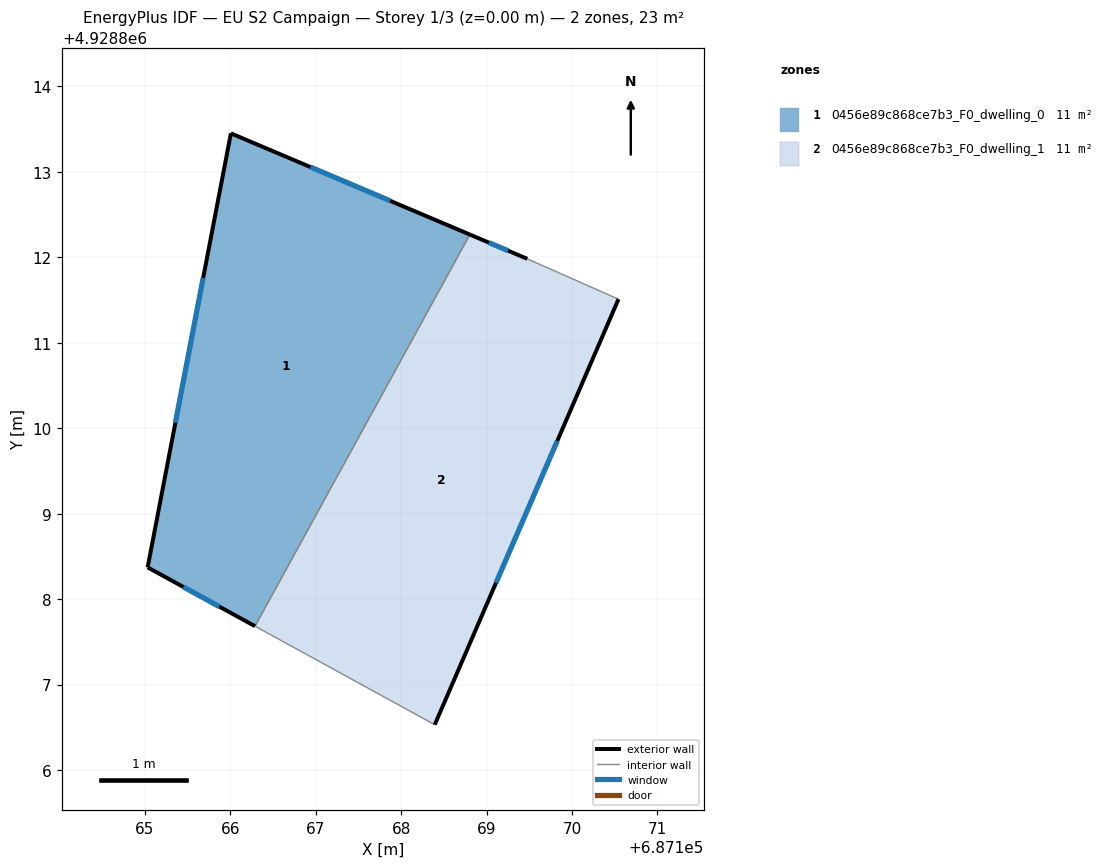
=== STOREY PLAN SPEC (per zone: floor XY polygon, exterior-wall plan segments, windows/doors) ===
zone 1: 0456e89c868ce7b3_F0_dwelling_0  (11.4 m²)
  floor: (687166.29, 4928807.68) (687168.81, 4928812.27) (687166.01, 4928813.45) (687165.04, 4928808.37)
  exterior wall: (687165.04, 4928808.37) – (687166.01, 4928813.45)  [5.2 m]
    window: (687165.36, 4928810.06) – (687165.68, 4928811.76)  [1.7 m²]
  exterior wall: (687166.01, 4928813.45) – (687168.81, 4928812.27)  [3.0 m]
    window: (687166.94, 4928813.06) – (687167.87, 4928812.66)  [1.0 m²]
  exterior wall: (687166.29, 4928807.68) – (687165.04, 4928808.37)  [1.4 m]
    window: (687165.87, 4928807.91) – (687165.45, 4928808.14)  [0.5 m²]
  interior walls: 1
zone 2: 0456e89c868ce7b3_F0_dwelling_1  (11.4 m²)
  floor: (687168.39, 4928806.53) (687170.54, 4928811.51) (687169.48, 4928811.98) (687168.81, 4928812.27) (687166.29, 4928807.68)
  exterior wall: (687168.81, 4928812.27) – (687169.48, 4928811.98)  [0.7 m]
    window: (687169.03, 4928812.17) – (687169.25, 4928812.08)  [0.2 m²]
  exterior wall: (687170.54, 4928811.51) – (687168.39, 4928806.53)  [5.4 m]
    window: (687169.83, 4928809.85) – (687169.11, 4928808.19)  [1.8 m²]
  interior walls: 3

=== DERIVED (storey summary) ===
Building: EU S2 Campaign
Storey: 1 of 3  (floor level z = 0.00 m)
Storey gross floor area: 22.8 m²
Zones on this storey: 2
  - 0456e89c868ce7b3_F0_dwelling_0: floor 11.4 m²; exterior wall 9.6 m (28.9 m²); 3 window(s) 3.2 m²; WWR 11.1%
  - 0456e89c868ce7b3_F0_dwelling_1: floor 11.4 m²; exterior wall 6.2 m (18.5 m²); 2 window(s) 2.1 m²; WWR 11.1%
Zone adjacency (shared interzone walls):
  - 0456e89c868ce7b3_F0_dwelling_0 ↔ 0456e89c868ce7b3_F0_dwelling_1